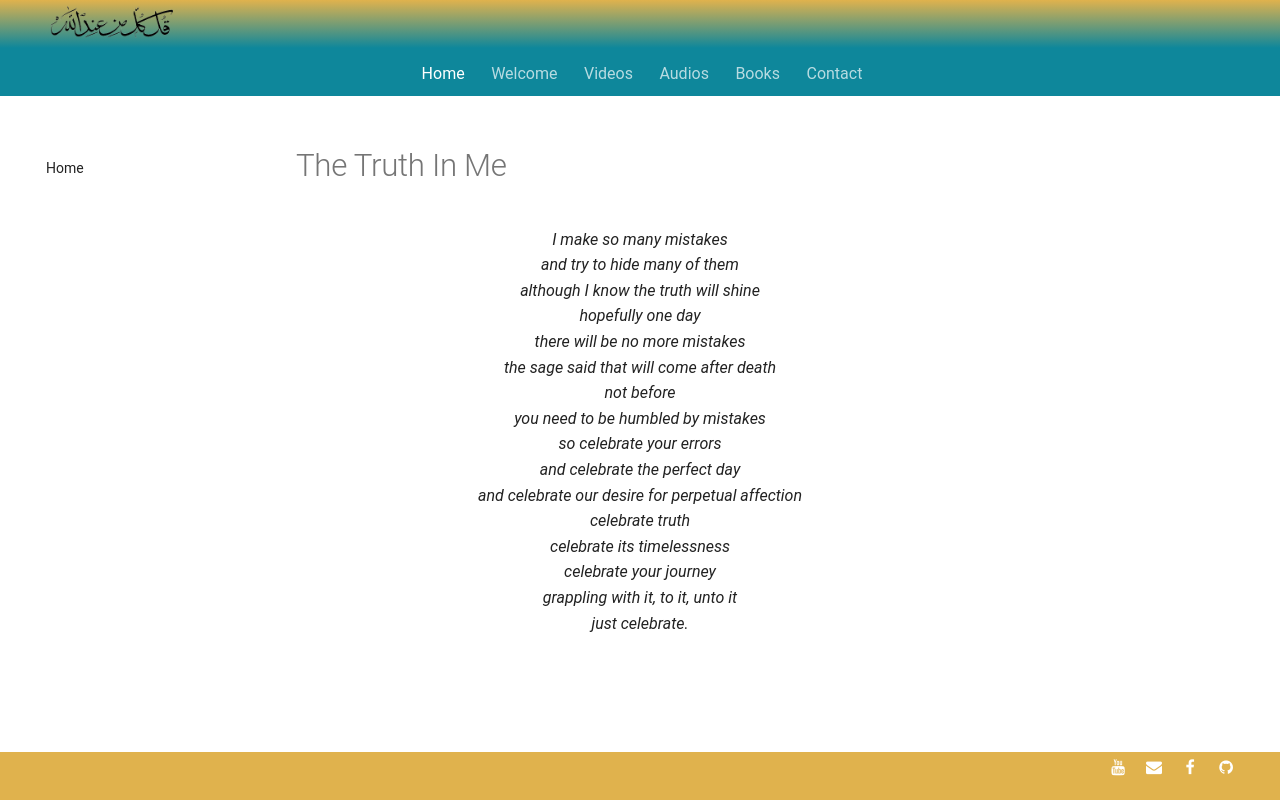

repository: SFH-Foundation/sfhfoundation · page: poetry/within-space-time/truth-in-me/index.html · generator: mkdocs

---
title: The Truth In Me
image:
---

# The Truth In Me

<div class="aphorism-text">

I make so many mistakes  <br/>
and try to hide many of them  <br/>
although I know the truth will shine <br/> 
hopefully one day  <br/>
there will be no more mistakes <br/> 
the sage said that will come after death  <br/>
not before  <br/>
you need to be humbled by mistakes  <br/>
so celebrate your errors  <br/>
and celebrate the perfect day  <br/>
and celebrate our desire for perpetual affection  <br/>
celebrate truth  <br/>
celebrate its timelessness  <br/>
celebrate your journey  <br/>
grappling with it, to it, unto it  <br/>
just celebrate.<br/>

</div>
